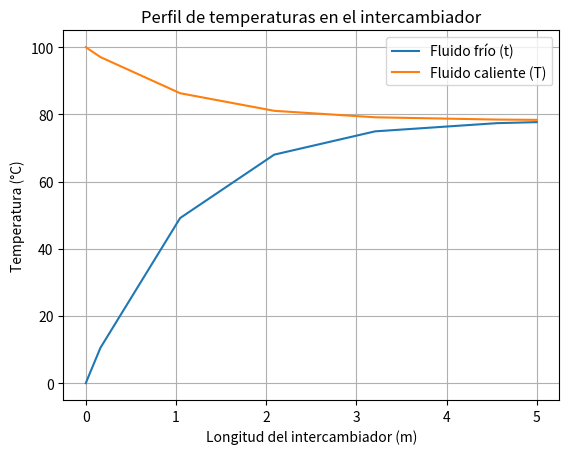

This figure's Python source:
from numpy import pi,exp, log, linspace
from scipy.integrate import solve_ivp as ode
from scipy.optimize import fsolve
import matplotlib.pyplot as plt

global D0; global Di; global k; global kf1; global kf2; global vel1; global vel2; global rho1; global rho2
D0 = 0.06
Di = 0.04
k  = 15
kf1 = 0.6
kf2 = 0.12
vel1 = 0.8
vel2 = 1.5
rho1 = 997
rho2 = 850

def odes(L,Ts):
    t = Ts[0]
    T = Ts[1]
    [Cp1,Cp2] = calc_Cp(t,T)
    U0 = calc_U0(t,T,[Cp1,Cp2])
    
    w1 = vel1*rho1*pi/4*Di**2
    w2 = vel2*rho2*pi/4*D0**2
    dt_dL =  (U0*pi*D0*(T-t))/(w1*Cp1)
    dT_dL = -(U0*pi*D0*(T-t))/(w2*Cp2)
    return [dt_dL,dT_dL]

def calc_U0(t,T,Cps):
    [Cp1,Cp2] = calc_Cp(t,T)
    [miu1,miu2] = calc_Miu(t,T)
    Re1 = rho1 * vel1 * Di/miu1
    Re2 = rho2 * vel2 * D0/miu2
    Pr1 = miu1 * Cp1 / kf1
    Pr2 = miu2 * Cp2 / kf2

    [tw,Tw] = fsolve(calc_h,[t,T], args=(t,T,[Re1,Re2],[Pr1,Pr2]))

    #Recalcular hi y h0:
    [miu_w,miu_W] = calc_Miu(tw,Tw)
    [hi,h0] = Sieder_Tate([Re1,Re2],[Pr1,Pr2],[miu1,miu2],[miu_w,miu_W])
    print(hi,h0)
    #Calcular U0 a esa t y T:
    U0 = (1/h0 + D0*log(D0/Di)/(2*k) + 1/hi)**-1
    return U0

def Sieder_Tate(Re,Pr,Miu,Miuw):
    [Re1,Re2] = Re
    [Pr1,Pr2] = Pr
    [Miu1,Miu2] = Miu
    [miu_w,miu_W] = Miuw
    h1 = kf1/Di * (0.027* Re1**(4/5) * Pr1**(1/3) * (Miu1/miu_w)**0.14)
    h2 = kf2/D0 * (0.027* Re2**(4/5) * Pr2**(1/3) * (Miu2/miu_W)**0.14)
    return[h1,h2]

def calc_h (Tws,t,T,Re,Pr):
    #Calculos:
    [Re1,Re2] = Re
    [Pr1,Pr2] = Pr

    [tw,Tw] = Tws
    [miu1,miu2] = calc_Miu(t,T)
    [miu_w,miu_W] = calc_Miu(tw,Tw)

    [hi,h0] = Sieder_Tate([Re1,Re2],[Pr1,Pr2],[miu1,miu2],[miu_w,miu_W])

    # Buscar un Tw y tw que haga que se cumplan las ecuaciones siguientes ¿? 
    f1 = tw - (t + (h0*D0/(hi*Di))*(T-Tw))
    f2 = Tw - (((h0*D0)/(hi*Di))*(1+hi*Di*log(D0/Di)/(2*k))*T + t)/(1 +(h0*D0/(hi*Di))+(hi*Di*log(D0/Di)/(2*k)))

    return [f2,f1]

def calc_Miu(t,T):
    t += 273.15
    T += 273.15

    a1 = -6.944
    b1 =  2036.8
    miu1 = exp(a1+b1/t)*1e-3

    a2 = -6.944
    b2 =  2036.8
    miu2 = exp(a2+b2/T)*1e-3

    return [miu1, miu2]

def calc_Cp(t,T):
    t += 273.15
    T += 273.15

    A1 = 92.053
    B1 = -0.039953
    C1 = -0.00021103
    D1 = 5.3469e-7
    Cp1 = A1 + B1*t + C1*t**2 + D1*t**3

    A2 = 92.053
    B2 = -0.039953
    C2 = -0.00021103
    D2 = 5.3469e-7
    Cp2 = A2 + B2*T + C2*T**2 + D2*T**3

    return [Cp1,Cp2]

L = 5
L_largo = linspace(0,L,1000)
res = ode(odes,[0,L],[0,100])
L_largo = res.t
[t_largo,T_largo] = res.y
plt.plot(L_largo,t_largo, label='Fluido frío (t)')
plt.plot(L_largo,T_largo, label='Fluido caliente (T)')
plt.xlabel('Longitud del intercambiador (m)')
plt.ylabel('Temperatura (°C)')
plt.title('Perfil de temperaturas en el intercambiador')
plt.grid()
plt.legend()
plt.show()